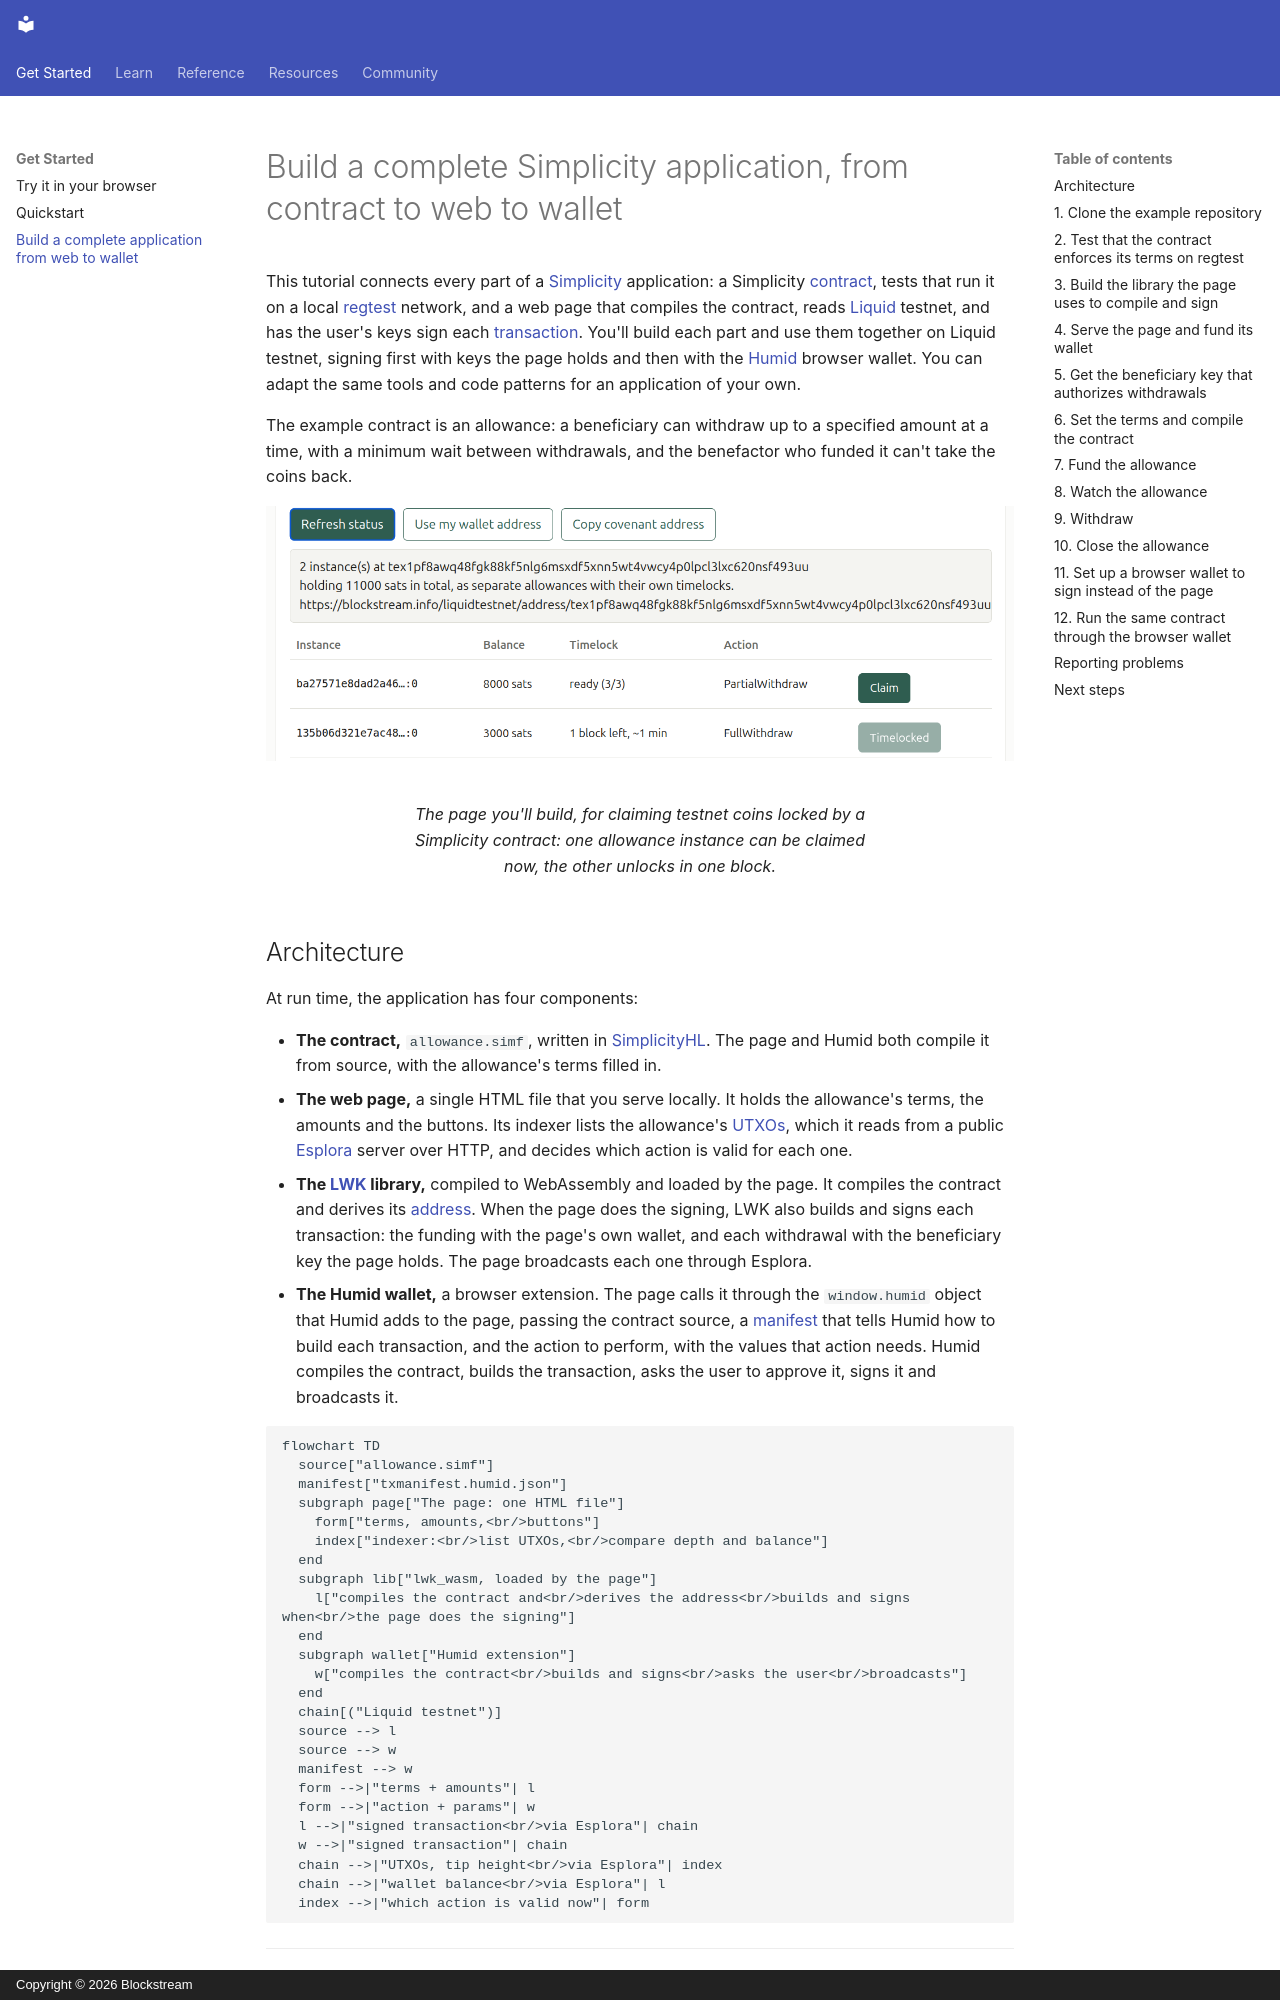

repository: BlockstreamResearch/simplicity-lang-org · page: getting-started/build-end-to-end-app/index.html · generator: mkdocs · copyright: Copyright © 2026 Blockstream

# Build a complete Simplicity application, from contract to web to wallet

This tutorial connects every part of a [Simplicity](../glossary.md#simplicity) application: a
Simplicity [contract](../glossary.md#contract), tests that
run it on a local [regtest](../glossary.md#regtest) network, and a web page that compiles
the contract, reads [Liquid](../glossary.md#liquid) testnet, and has the user's keys sign
each [transaction](../glossary.md#transaction). You'll build each part and use them
together on Liquid testnet, signing first with keys the page holds and then with the
[Humid](../glossary.md#humid) browser wallet. You can adapt the same tools and code
patterns for an application of your own.

The example contract is an allowance: a beneficiary can withdraw up to a specified amount
at a time, with a minimum wait between withdrawals, and the benefactor who funded it can't
take the coins back.

<figure markdown="span">
  ![The allowance page listing two allowance instances: one ready to claim with a PartialWithdraw, the other timelocked with one block left](../assets/allowance-page.png)
  <figcaption>The page you'll build, for claiming testnet coins locked by a Simplicity contract: one allowance instance can be claimed now, the other unlocks in one block.</figcaption>
</figure>

## Architecture

At run time, the application has four components:

- **The contract,** `allowance.simf`, written in [SimplicityHL](../glossary.md#simplicityhl).
  The page and Humid both compile it from source, with the allowance's terms filled in.
- **The web page,** a single HTML file that you serve locally. It holds the allowance's
  terms, the amounts and the buttons. Its indexer lists the allowance's
  [UTXOs](../glossary.md#utxo), which it reads from a public
  [Esplora](../glossary.md#esplora) server over HTTP, and decides which action is valid
  for each one.
- **The [LWK](../glossary.md#lwk) library,** compiled to WebAssembly and loaded by the
  page. It compiles the contract and derives its [address](../glossary.md#address). When
  the page does the signing, LWK also builds and signs each transaction: the funding with
  the page's own wallet, and each withdrawal with the beneficiary key the page holds. The
  page broadcasts each one through Esplora.
- **The Humid wallet,** a browser extension. The page calls it through the
  `window.humid` object that Humid adds to the page, passing the contract source, a
  [manifest](../glossary.md#manifest) that tells Humid how to build each transaction, and
  the action to perform, with the values that action needs. Humid compiles the contract, builds the transaction, asks
  the user to approve it, signs it and broadcasts it.

```mermaid
flowchart TD
  source["allowance.simf"]
  manifest["txmanifest.humid.json"]
  subgraph page["The page: one HTML file"]
    form["terms, amounts,<br/>buttons"]
    index["indexer:<br/>list UTXOs,<br/>compare depth and balance"]
  end
  subgraph lib["lwk_wasm, loaded by the page"]
    l["compiles the contract and<br/>derives the address<br/>builds and signs when<br/>the page does the signing"]
  end
  subgraph wallet["Humid extension"]
    w["compiles the contract<br/>builds and signs<br/>asks the user<br/>broadcasts"]
  end
  chain[("Liquid testnet")]
  source --> l
  source --> w
  manifest --> w
  form -->|"terms + amounts"| l
  form -->|"action + params"| w
  l -->|"signed transaction<br/>via Esplora"| chain
  w -->|"signed transaction"| chain
  chain -->|"UTXOs, tip height<br/>via Esplora"| index
  chain -->|"wallet balance<br/>via Esplora"| l
  index -->|"which action is valid now"| form
```

---
